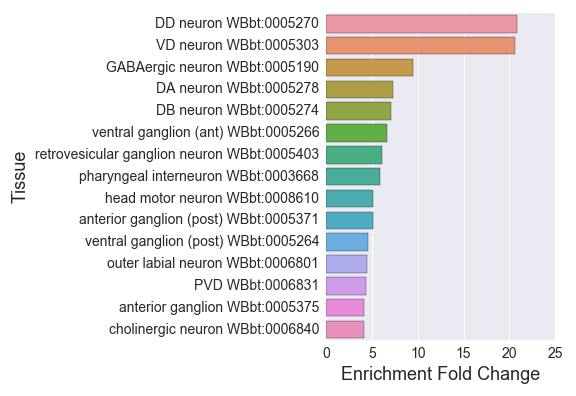

Source data for this figure (header and first rows):
#GABAergic-motor-neurons_larva_enriched_
, Tissue, Expected, Observed, Fold Change, Q value, Enrichment Fold Change
0, outer labial neuron WBbt:0006801, 0.9071, 4.0, 4.41, 0.01225, 4.41
1, nervous system WBbt:0005735, 30.05, 44.0, 1.464, 7.634218753223783e-05, 1.464
2, cholinergic neuron WBbt:0006840, 3.427, 14.0, 4.085, 1.6946598506729796e-05, 4.085
3, embryonic cell WBbt:0007028, 9.535, 16.0, 1.678, 0.0462, 1.678
4, anterior ganglion (post) WBbt:0005371, 2.167, 11.0, 5.076, 2.08062262269716e-05, 5.076
5, DD neuron WBbt:0005270, 0.6249, 13.0, 20.8, 5.1837390182420316e-14, 20.8
6, interneuron WBbt:0005113, 5.322, 17.0, 3.194, 3.265888661672008e-05, 3.194
7, outer labial sensillum WBbt:0005501, 1.028, 4.0, 3.891, 0.01963, 3.891
8, VD neuron WBbt:0005303, 0.5342, 11.0, 20.59, 4.2400954119846974e-12, 20.59
9, head motor neuron WBbt:0008610, 1.371, 7.0, 5.107, 0.0005877, 5.107
10, ventral ganglion (post) WBbt:0005264, 1.31, 6.0, 4.579, 0.002459, 4.579
11, retrovesicular ganglion neuron WBbt:0005…, 0.9877, 6.0, 6.074, 0.0005702, 6.074
12, pharyngeal interneuron WBbt:0003668, 0.6854, 4.0, 5.836, 0.004515, 5.836
13, ventral ganglion (ant) WBbt:0005266, 1.048, 7.0, 6.678, 0.0001161, 6.678
14, DB neuron WBbt:0005274, 0.5644, 4.0, 7.087, 0.002026, 7.087
15, anterior ganglion WBbt:0005375, 2.671, 11.0, 4.118, 0.0001195, 4.118
16, DA neuron WBbt:0005278, 0.6854, 5.0, 7.295, 0.0005877, 7.295
17, mechanosensory neuron WBbt:0008431, 3.447, 9.0, 2.611, 0.01193, 2.611
18, dorsal ganglion WBbt:0005214, 1.25, 5.0, 4.001, 0.01041, 4.001
19, head WBbt:0005739, 26.24, 38.0, 1.448, 0.001976, 1.448
20, ventral nerve cord WBbt:0005829, 4.596, 11.0, 2.393, 0.0107, 2.393
21, nerve ring neuron WBbt:0006974, 4.233, 11.0, 2.599, 0.00569, 2.599
22, serotonergic neuron WBbt:0006837, 2.348, 6.0, 2.555, 0.0442, 2.555
23, preanal ganglion neuron WBbt:0005447, 1.472, 5.0, 3.398, 0.01929, 3.398
24, PVD WBbt:0006831, 0.6854, 3.0, 4.377, 0.02584, 4.377
25, GABAergic neuron WBbt:0005190, 1.592, 15.0, 9.419, 5.5489326208625606e-11, 9.419
26, sensory neuron WBbt:0005759, 8.164, 16.0, 1.96, 0.01145, 1.96
27, motor neuron WBbt:0005409, 4.415, 18.0, 4.077, 6.109609155261412e-07, 4.077
28, dorsal nerve cord WBbt:0006750, 2.641, 10.0, 3.787, 0.0005656, 3.787
29, ventral cord neuron WBbt:0005300, 6.531, 21.0, 3.215, 2.1027136151995823e-06, 3.215
